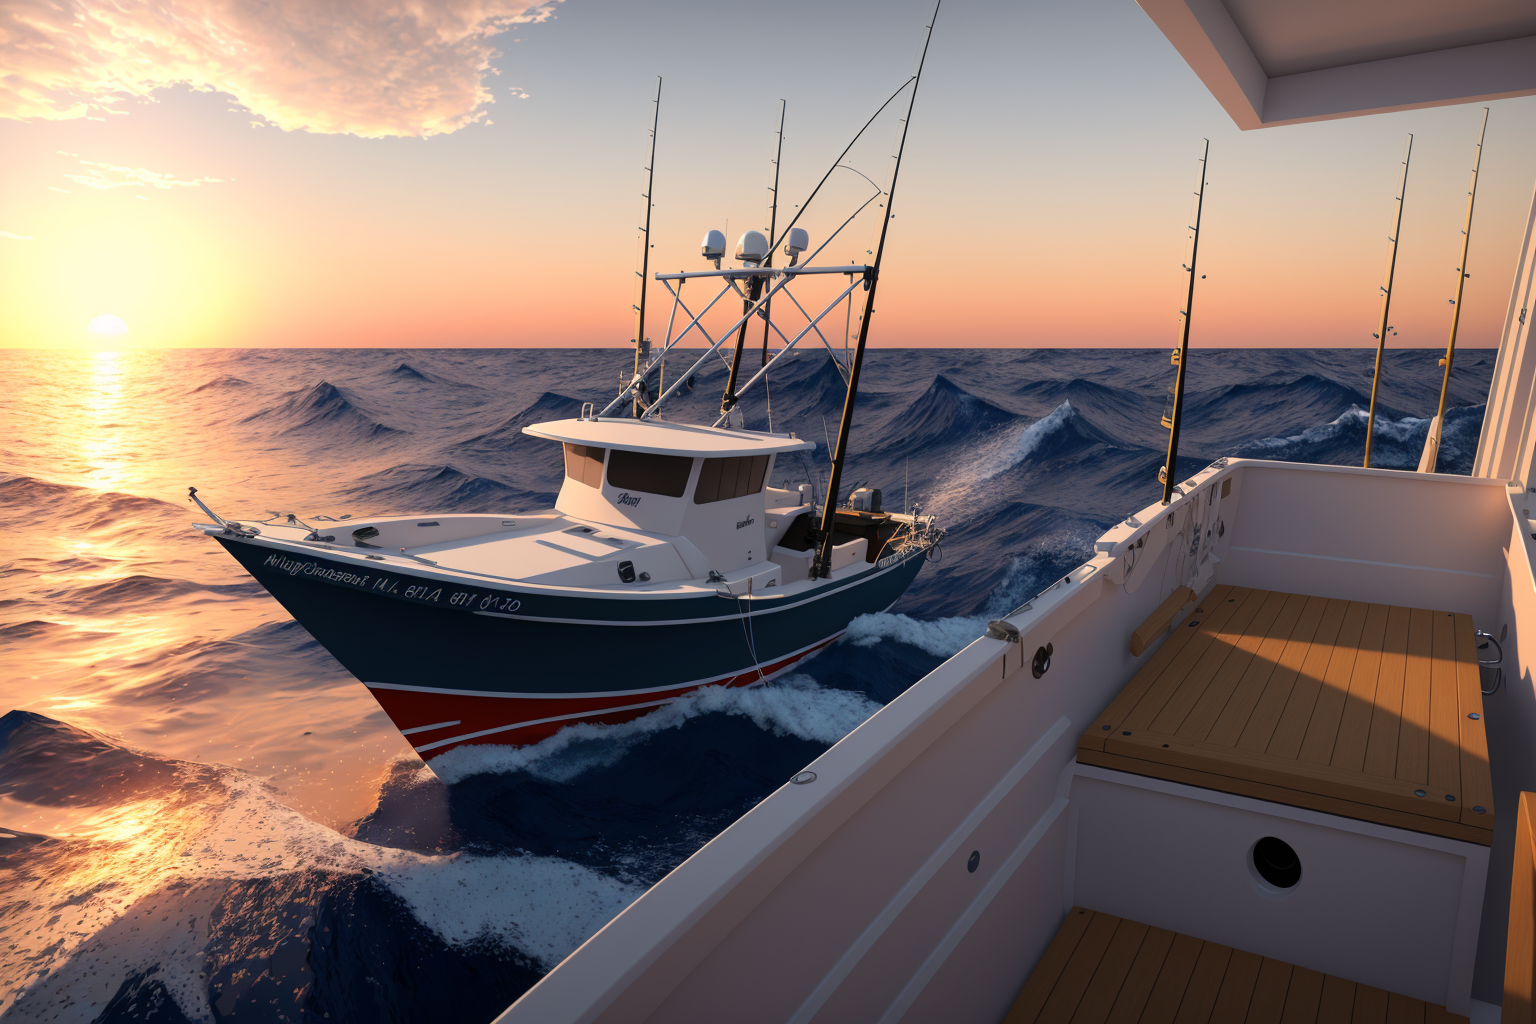
Generation parameters embedded in this image by AUTOMATIC1111 Stable Diffusion web UI or a fork of it (Forge, ...) (PNG 'parameters' text chunk):
{best quality}, masterpiece, {highres}, original, extremely detailed 8K , photo realistic,intricate detail,realistic,physically-based rendering,ray tracing,depth of field, ocean,(Fishing boats far away),foreshortening,overall view, sunset, night,
Negative prompt: (low quality, worst quality:1.4), (bad anatomy), (inaccurate limb:1.2),bad composition, inaccurate eyes, extra digit,fewer digits,(extra arms:1.2), lowres, error, watermark, bad anatomy, bad proportions,(worst quality, low quality:1.4),Low quality, poor resolution, blurry, dull, uninteresting, cliche, uninspired, overexposed, over-saturated, unrealistic, poorly executed, outdated, low effort, lacking in detail, generic, amateurish,disfigured, kitsch, ugly, oversaturated, grain, low-res, Deformed, blurry, (watermark)
Steps: 66, Sampler: DPM++ SDE Karras, CFG scale: 10, Seed: 816344702, Size: 768x512, Model hash: b4391b7978, Model: deliberate_v2, Denoising strength: 0.54, Hires upscale: 2, Hires upscaler: R-ESRGAN 4x+